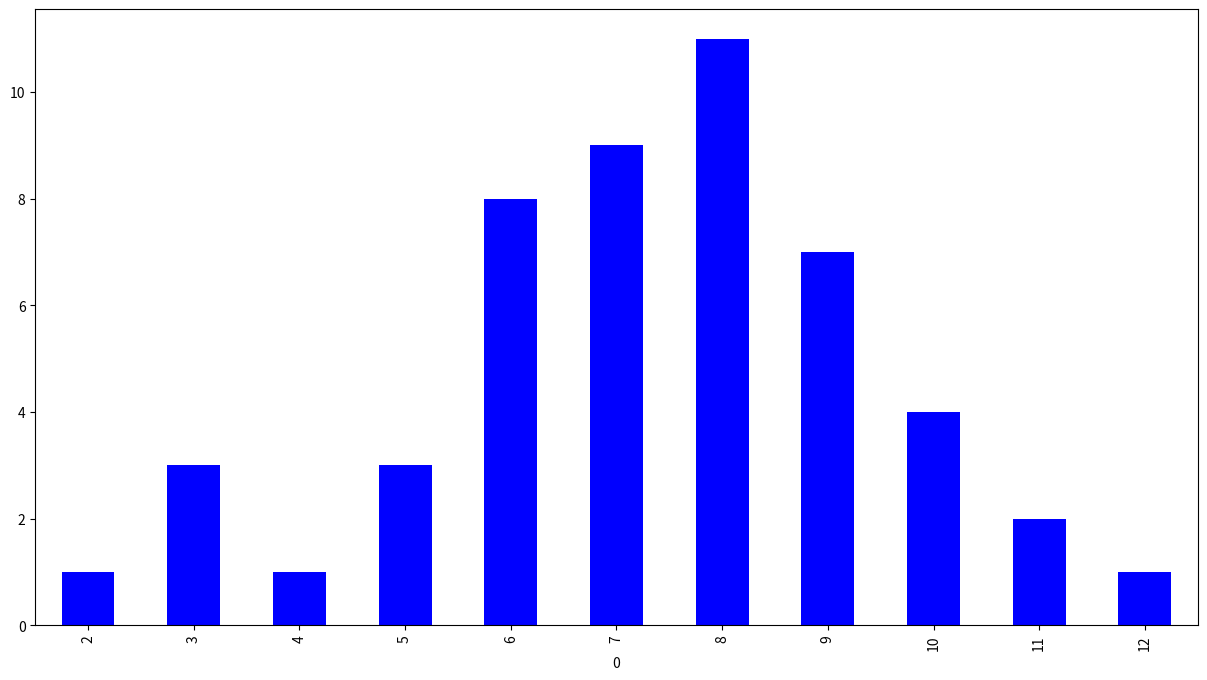

The matplotlib source for this figure:
#In[0]importacion librerias
import pandas as pd
import matplotlib.pyplot as plt

#In[1] Para recordar, este es el código para imitar el juego de dados 50 veces
die = pd.DataFrame([1, 2, 3, 4, 5, 6])
trial = 50
results = [die.sample(2, replace=True).sum().loc[0] for i in range(trial)]

#In[2] Este es el código para resumir los resultados de la suma de caras por frecuencia
freq = pd.DataFrame(results)[0].value_counts()
"""value_counts() cuenta la frecuencia de cada valor único en esta columna 
y devuelve un nuevo objeto DataFrame con los valores únicos en el índice y su frecuencia en la columna.
"sort_freq" que ordena los valores únicos en el índice del objeto "freq" de forma ascendente, 
utilizando el método sort_index(). Esto se hace para que los resultados aparezcan en orden numérico."""
sort_freq = freq.sort_index()
print(sort_freq)

#In[3]trazar la base del gráfico de barras en el resultado
sort_freq.plot(kind='bar', color='blue', figsize=(15, 8))

#In[4] Frecuencia relativa
"""Usando la frecuencia relativa, podemos cambiar la escala de la frecuencia 
para que podamos comparar los resultados de diferentes números de ensayos"""
relative_freq = sort_freq/trial
relative_freq.plot(kind='bar', color='blue', figsize=(15, 8))

#In[5]Intentemos aumentar el número de intentos a 10000 y veamos qué sucede...
trial = 10000
results = [die.sample(2, replace=True).sum().loc[0] for i in range(trial)]
freq = pd.DataFrame(results)[0].value_counts()
sort_freq = freq.sort_index()
relative_freq = sort_freq/trial
relative_freq.plot(kind='bar', color='blue', figsize=(15, 8))
"""Podemos ver que con más intentos, el resultado parece más y más estable, 
y esto está muy cerca de una distribución de probabilidad. 
Intente aumentar aún más el número de pruebas"""
#In[6]Expectativa y Varianza de una distribución
# supongamos que tenemos dados justos, lo que significa que todas las caras se mostrarán con la misma probabilidad
# entonces podemos decir que conocemos la 'Distribución' de la variable aleatoria - sum_of_dice

X_distri = pd.DataFrame(index=[2, 3, 4, 5, 6, 7, 8, 9, 10, 11, 12])
X_distri['Prob'] = [1, 2, 3, 4, 5, 6, 5, 4, 3, 2, 1]
X_distri['Prob'] = X_distri['Prob']/36
print(X_distri)

mean = pd.Series(X_distri.index * X_distri['Prob']).sum()
var = pd.Series(((X_distri.index - mean)**2)*X_distri['Prob']).sum()
#Produce la media y la varianza de la distribución. La media y la varianza se pueden usar para describir una distribución
print(mean, var)

#In[7]Media empírica y varianza
#si calculamos la media y la varianza de los resultados 
# (con un número suficientemente alto de ensayos, por ejemplo, 20000)...
trial = 20000
results = [die.sample(2, replace=True).sum().loc[0] for i in range(trial)]

#imprime la media y la varianza de los 20000 ensayos
results = pd.Series(results)
print(results.mean(), results.var())
